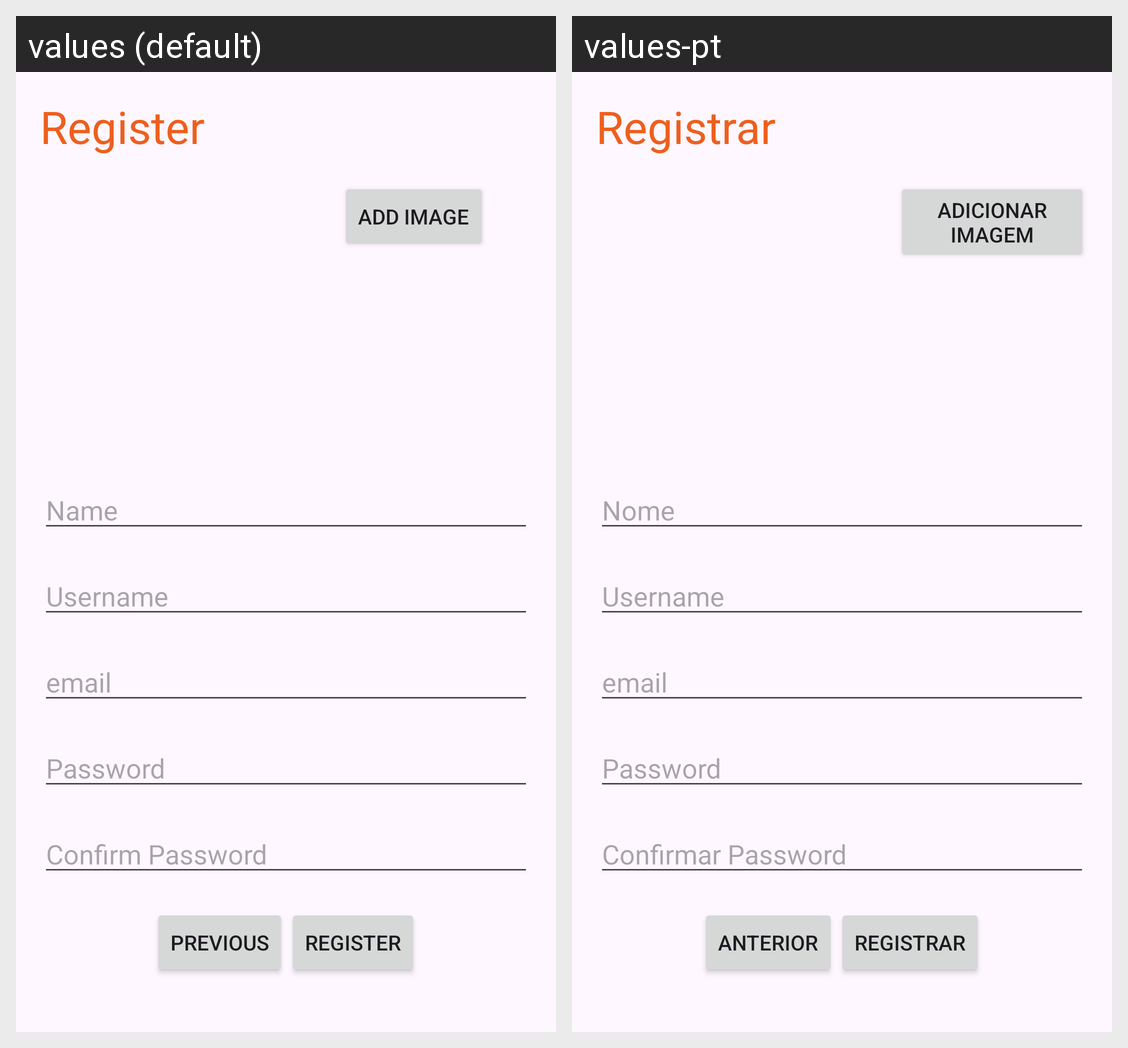

The Android screen above is rendered under two locales of the same app. Produce the string resources it draws, with the default and per-locale values.
Android screen res/layout/activity_register.xml rendered under 2 locales, left to right: values (default), values-pt. Device: Nexus 5 (rendered at 1080×1920; each locale shown at half size, 540×960, under a caption strip naming it); theme Theme.PMEUEpocaEspecial.
Strings drawn on this screen, with the default value and each locale's value (text and hints the layout hard-codes, and strings that could not be matched under every locale, appear in the picture but are not listed):

register_string
  values: Register
  values-pt: Registrar

name_string
  values: Name
  values-pt: Nome

confirm_password
  values: Confirm Password
  values-pt: Confirmar Password

select_image
  values: Add Image
  values-pt: Adicionar Imagem
